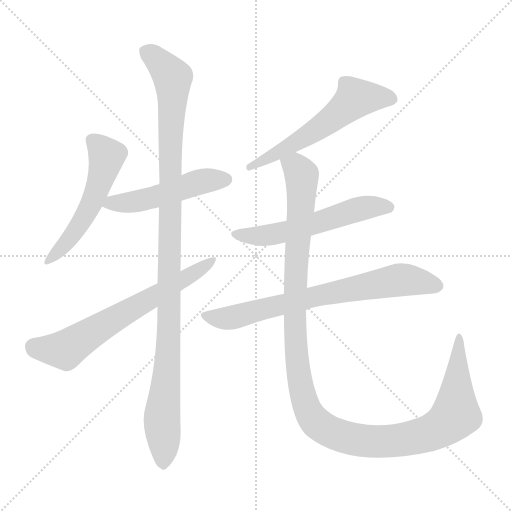
t = 0.00 s
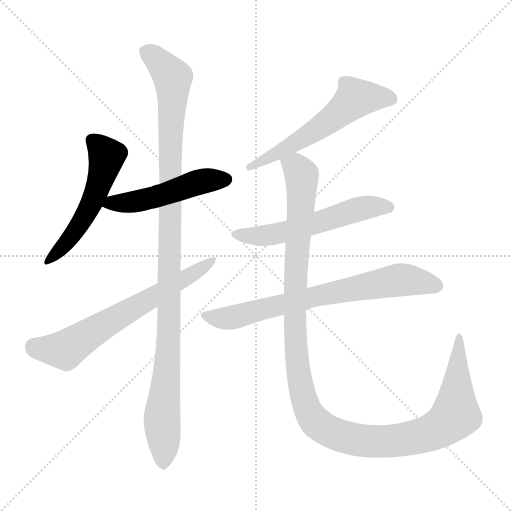
t = 1.37 s
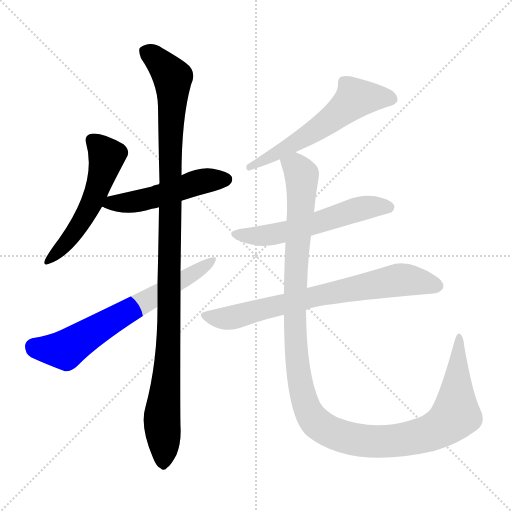
t = 2.74 s
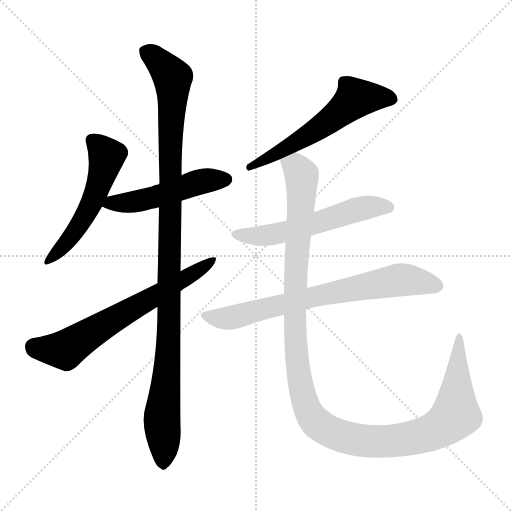
t = 4.11 s
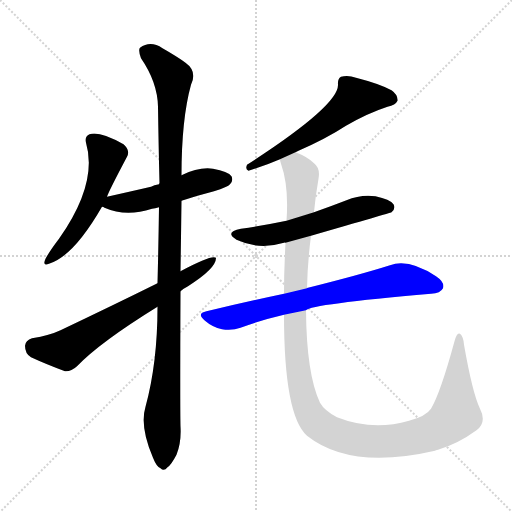
t = 5.48 s
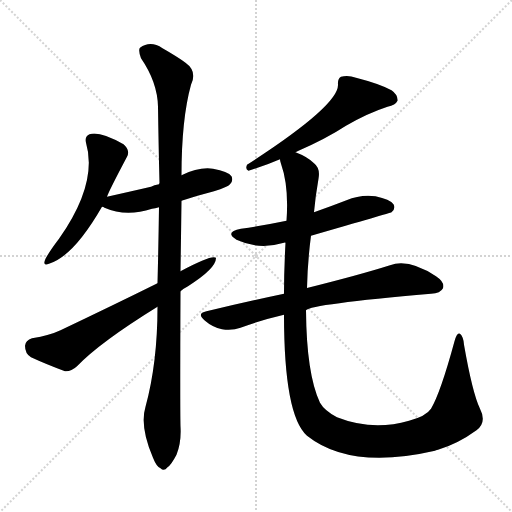
t = 6.85 s

The animated SVG that drew these frames (rendered in a browser with its animation timeline set to each time). Animation: 8 CSS @keyframes rules; one cycle of 6.84 s.

<svg version="1.1" viewBox="0 0 1024 1024" xmlns="http://www.w3.org/2000/svg">
  <g stroke="lightgray" stroke-dasharray="1,1" stroke-width="1" transform="scale(4, 4)">
    <line x1="0" y1="0" x2="256" y2="256"></line>
    <line x1="256" y1="0" x2="0" y2="256"></line>
    <line x1="128" y1="0" x2="128" y2="256"></line>
    <line x1="0" y1="128" x2="256" y2="128"></line>
  </g>
<g transform="scale(1, -1) translate(0, -900)">
   <style type="text/css">
    @keyframes keyframes0 {
      from {
       stroke: blue;
       stroke-dashoffset: 539;
       stroke-width: 128;
       }
       64% {
       animation-timing-function: step-end;
       stroke: blue;
       stroke-dashoffset: 0;
       stroke-width: 128;
       }
       to {
       stroke: black;
       stroke-width: 1024;
       }
       }
       #make-me-a-hanzi-animation-0 {
         animation: keyframes0 0.688639s both;
         animation-delay: 0.000000s;
         animation-timing-function: linear;
       }
    @keyframes keyframes1 {
      from {
       stroke: blue;
       stroke-dashoffset: 506;
       stroke-width: 128;
       }
       62% {
       animation-timing-function: step-end;
       stroke: blue;
       stroke-dashoffset: 0;
       stroke-width: 128;
       }
       to {
       stroke: black;
       stroke-width: 1024;
       }
       }
       #make-me-a-hanzi-animation-1 {
         animation: keyframes1 0.661784s both;
         animation-delay: 0.688639s;
         animation-timing-function: linear;
       }
    @keyframes keyframes2 {
      from {
       stroke: blue;
       stroke-dashoffset: 1100;
       stroke-width: 128;
       }
       78% {
       animation-timing-function: step-end;
       stroke: blue;
       stroke-dashoffset: 0;
       stroke-width: 128;
       }
       to {
       stroke: black;
       stroke-width: 1024;
       }
       }
       #make-me-a-hanzi-animation-2 {
         animation: keyframes2 1.145182s both;
         animation-delay: 1.350423s;
         animation-timing-function: linear;
       }
    @keyframes keyframes3 {
      from {
       stroke: blue;
       stroke-dashoffset: 667;
       stroke-width: 128;
       }
       68% {
       animation-timing-function: step-end;
       stroke: blue;
       stroke-dashoffset: 0;
       stroke-width: 128;
       }
       to {
       stroke: black;
       stroke-width: 1024;
       }
       }
       #make-me-a-hanzi-animation-3 {
         animation: keyframes3 0.792806s both;
         animation-delay: 2.495605s;
         animation-timing-function: linear;
       }
    @keyframes keyframes4 {
      from {
       stroke: blue;
       stroke-dashoffset: 583;
       stroke-width: 128;
       }
       65% {
       animation-timing-function: step-end;
       stroke: blue;
       stroke-dashoffset: 0;
       stroke-width: 128;
       }
       to {
       stroke: black;
       stroke-width: 1024;
       }
       }
       #make-me-a-hanzi-animation-4 {
         animation: keyframes4 0.724447s both;
         animation-delay: 3.288411s;
         animation-timing-function: linear;
       }
    @keyframes keyframes5 {
      from {
       stroke: blue;
       stroke-dashoffset: 569;
       stroke-width: 128;
       }
       65% {
       animation-timing-function: step-end;
       stroke: blue;
       stroke-dashoffset: 0;
       stroke-width: 128;
       }
       to {
       stroke: black;
       stroke-width: 1024;
       }
       }
       #make-me-a-hanzi-animation-5 {
         animation: keyframes5 0.713053s both;
         animation-delay: 4.012858s;
         animation-timing-function: linear;
       }
    @keyframes keyframes6 {
      from {
       stroke: blue;
       stroke-dashoffset: 729;
       stroke-width: 128;
       }
       70% {
       animation-timing-function: step-end;
       stroke: blue;
       stroke-dashoffset: 0;
       stroke-width: 128;
       }
       to {
       stroke: black;
       stroke-width: 1024;
       }
       }
       #make-me-a-hanzi-animation-6 {
         animation: keyframes6 0.843262s both;
         animation-delay: 4.725911s;
         animation-timing-function: linear;
       }
    @keyframes keyframes7 {
      from {
       stroke: blue;
       stroke-dashoffset: 1260;
       stroke-width: 128;
       }
       80% {
       animation-timing-function: step-end;
       stroke: blue;
       stroke-dashoffset: 0;
       stroke-width: 128;
       }
       to {
       stroke: black;
       stroke-width: 1024;
       }
       }
       #make-me-a-hanzi-animation-7 {
         animation: keyframes7 1.275391s both;
         animation-delay: 5.569173s;
         animation-timing-function: linear;
       }
</style>
<path d="M 214.0 506.5 Q 217.0 516.5 254.0 586.5 Q 261.0 599.5 247.0 611.5 Q 199.0 638.5 179.0 631.5 Q 169.0 627.5 172.0 614.5 Q 196.0 533.5 118.0 422.5 Q 99.0 397.5 91.0 382.5 Q 84.0 366.5 98.0 372.5 Q 147.0 387.5 204.0 486.5 L 214.0 506.5 Z" fill="lightgray"></path> 
<path d="M 363.0 498.5 Q 393.0 508.5 428.0 517.5 Q 456.0 526.5 460.0 531.5 Q 467.0 538.5 463.0 547.5 Q 456.0 557.5 426.0 562.5 Q 398.0 566.5 363.0 549.5 L 318.0 531.5 Q 308.0 530.5 302.0 526.5 Q 263.0 517.5 214.0 506.5 C 185.0 499.5 176.0 497.5 204.0 486.5 Q 207.0 486.5 209.0 484.5 Q 252.0 465.5 304.0 482.5 Q 310.0 483.5 318.0 485.5 L 363.0 498.5 Z" fill="lightgray"></path> 
<path d="M 361.0 357.5 Q 362.0 421.5 363.0 498.5 L 363.0 549.5 Q 363.0 661.5 382.0 730.5 Q 395.0 757.5 371.0 774.5 Q 355.0 786.5 325.0 803.5 Q 301.0 819.5 280.0 804.5 Q 276.0 800.5 282.0 783.5 Q 315.0 735.5 316.0 686.5 Q 317.0 614.5 319.0 533.5 Q 318.0 533.5 318.0 531.5 L 318.0 485.5 Q 317.0 412.5 315.0 333.5 L 315.0 286.5 Q 315.0 174.5 291.0 86.5 Q 279.0 47.5 306.0 -15.5 Q 313.0 -33.5 321.0 -36.5 Q 328.0 -43.5 335.0 -34.5 Q 342.0 -30.5 353.0 -9.5 Q 363.0 15.5 361.0 47.5 Q 360.0 83.5 361.0 317.5 L 361.0 357.5 Z" fill="lightgray"></path> 
<path d="M 361.0 317.5 Q 368.0 323.5 376.0 327.5 Q 433.0 363.5 432.0 384.5 Q 423.0 390.5 361.0 357.5 L 315.0 333.5 Q 224.0 288.5 121.0 239.5 Q 100.0 229.5 64.0 223.5 Q 51.0 219.5 50.0 208.5 Q 50.0 192.5 62.0 185.5 Q 90.0 172.5 130.0 157.5 Q 142.0 156.5 154.0 167.5 Q 200.0 215.5 315.0 286.5 L 361.0 317.5 Z" fill="lightgray"></path> 
<path d="M 591.0 595.5 Q 592.0 596.5 597.0 598.5 Q 652.0 622.5 692.0 648.5 Q 735.0 673.5 775.0 686.5 Q 791.0 689.5 795.0 698.5 Q 796.0 710.5 783.0 719.5 Q 759.0 732.5 712.0 744.5 Q 696.0 750.5 682.0 746.5 Q 675.0 742.5 676.0 730.5 Q 677.0 688.5 494.0 570.5 Q 490.0 560.5 497.0 558.5 Q 530.0 568.5 560.0 581.5 L 591.0 595.5 Z" fill="lightgray"></path> 
<path d="M 622.0 428.5 Q 781.0 474.5 783.0 475.5 Q 792.0 482.5 787.0 491.5 Q 780.0 501.5 751.0 507.5 Q 721.0 511.5 693.0 499.5 Q 662.0 487.5 628.0 475.5 L 573.0 458.5 Q 530.0 449.5 482.0 442.5 Q 448.0 435.5 473.0 420.5 Q 518.0 399.5 568.0 414.5 Q 569.0 415.5 571.0 414.5 L 622.0 428.5 Z" fill="lightgray"></path> 
<path d="M 612.0 279.5 Q 621.0 291.5 862.0 312.5 Q 881.0 313.5 886.0 323.5 Q 890.0 335.5 872.0 347.5 Q 817.0 383.5 780.0 369.5 Q 720.0 350.5 616.0 324.5 Q 613.0 324.5 614.0 323.5 L 568.0 312.5 Q 492.0 296.5 413.0 277.5 Q 392.0 273.5 410.0 258.5 Q 425.0 245.5 444.0 241.5 Q 465.0 238.5 481.0 244.5 Q 521.0 259.5 568.0 270.5 L 612.0 279.5 Z" fill="lightgray"></path> 
<path d="M 960.0 82.5 Q 945.0 113.5 928.0 210.5 Q 927.0 226.5 920.0 232.5 Q 914.0 236.5 909.0 217.5 Q 881.0 114.5 862.0 82.5 Q 852.0 67.5 818.0 58.5 Q 745.0 37.5 674.0 65.5 Q 649.0 78.5 640.0 94.5 Q 613.0 151.5 612.0 279.5 L 614.0 323.5 Q 615.0 374.5 622.0 428.5 L 628.0 475.5 Q 631.0 508.5 637.0 542.5 Q 641.0 563.5 628.0 573.5 Q 615.0 586.5 591.0 595.5 C 564.0 609.5 552.0 610.5 560.0 581.5 Q 560.0 577.5 562.0 572.5 Q 578.0 527.5 573.0 458.5 L 571.0 414.5 Q 568.0 359.5 568.0 312.5 L 568.0 270.5 Q 568.0 69.5 614.0 28.5 Q 701.0 -40.5 870.0 -1.5 Q 871.0 -0.5 876.0 0.5 Q 916.0 12.5 953.0 39.5 Q 974.0 55.5 960.0 82.5 Z" fill="lightgray"></path> 
      <clipPath id="make-me-a-hanzi-clip-0">
      <path d="M 214.0 506.5 Q 217.0 516.5 254.0 586.5 Q 261.0 599.5 247.0 611.5 Q 199.0 638.5 179.0 631.5 Q 169.0 627.5 172.0 614.5 Q 196.0 533.5 118.0 422.5 Q 99.0 397.5 91.0 382.5 Q 84.0 366.5 98.0 372.5 Q 147.0 387.5 204.0 486.5 L 214.0 506.5 Z" fill="lightgray"></path>
      </clipPath>
      <path clip-path="url(#make-me-a-hanzi-clip-0)" d="M 184.0 619.5 L 214.0 587.5 L 196.0 525.5 L 161.0 453.5 L 100.0 381.5 " fill="none" id="make-me-a-hanzi-animation-0" stroke-dasharray="411 822" stroke-linecap="round"></path>

      <clipPath id="make-me-a-hanzi-clip-1">
      <path d="M 363.0 498.5 Q 393.0 508.5 428.0 517.5 Q 456.0 526.5 460.0 531.5 Q 467.0 538.5 463.0 547.5 Q 456.0 557.5 426.0 562.5 Q 398.0 566.5 363.0 549.5 L 318.0 531.5 Q 308.0 530.5 302.0 526.5 Q 263.0 517.5 214.0 506.5 C 185.0 499.5 176.0 497.5 204.0 486.5 Q 207.0 486.5 209.0 484.5 Q 252.0 465.5 304.0 482.5 Q 310.0 483.5 318.0 485.5 L 363.0 498.5 Z" fill="lightgray"></path>
      </clipPath>
      <path clip-path="url(#make-me-a-hanzi-clip-1)" d="M 209.0 490.5 L 307.0 504.5 L 401.0 536.5 L 452.0 541.5 " fill="none" id="make-me-a-hanzi-animation-1" stroke-dasharray="378 756" stroke-linecap="round"></path>

      <clipPath id="make-me-a-hanzi-clip-2">
      <path d="M 361.0 357.5 Q 362.0 421.5 363.0 498.5 L 363.0 549.5 Q 363.0 661.5 382.0 730.5 Q 395.0 757.5 371.0 774.5 Q 355.0 786.5 325.0 803.5 Q 301.0 819.5 280.0 804.5 Q 276.0 800.5 282.0 783.5 Q 315.0 735.5 316.0 686.5 Q 317.0 614.5 319.0 533.5 Q 318.0 533.5 318.0 531.5 L 318.0 485.5 Q 317.0 412.5 315.0 333.5 L 315.0 286.5 Q 315.0 174.5 291.0 86.5 Q 279.0 47.5 306.0 -15.5 Q 313.0 -33.5 321.0 -36.5 Q 328.0 -43.5 335.0 -34.5 Q 342.0 -30.5 353.0 -9.5 Q 363.0 15.5 361.0 47.5 Q 360.0 83.5 361.0 317.5 L 361.0 357.5 Z" fill="lightgray"></path>
      </clipPath>
      <path clip-path="url(#make-me-a-hanzi-clip-2)" d="M 291.0 798.5 L 345.0 744.5 L 339.0 253.5 L 324.0 62.5 L 326.0 -22.5 " fill="none" id="make-me-a-hanzi-animation-2" stroke-dasharray="972 1944" stroke-linecap="round"></path>

      <clipPath id="make-me-a-hanzi-clip-3">
      <path d="M 361.0 317.5 Q 368.0 323.5 376.0 327.5 Q 433.0 363.5 432.0 384.5 Q 423.0 390.5 361.0 357.5 L 315.0 333.5 Q 224.0 288.5 121.0 239.5 Q 100.0 229.5 64.0 223.5 Q 51.0 219.5 50.0 208.5 Q 50.0 192.5 62.0 185.5 Q 90.0 172.5 130.0 157.5 Q 142.0 156.5 154.0 167.5 Q 200.0 215.5 315.0 286.5 L 361.0 317.5 Z" fill="lightgray"></path>
      </clipPath>
      <path clip-path="url(#make-me-a-hanzi-clip-3)" d="M 67.0 206.5 L 130.0 200.5 L 428.0 380.5 " fill="none" id="make-me-a-hanzi-animation-3" stroke-dasharray="539 1078" stroke-linecap="round"></path>

      <clipPath id="make-me-a-hanzi-clip-4">
      <path d="M 591.0 595.5 Q 592.0 596.5 597.0 598.5 Q 652.0 622.5 692.0 648.5 Q 735.0 673.5 775.0 686.5 Q 791.0 689.5 795.0 698.5 Q 796.0 710.5 783.0 719.5 Q 759.0 732.5 712.0 744.5 Q 696.0 750.5 682.0 746.5 Q 675.0 742.5 676.0 730.5 Q 677.0 688.5 494.0 570.5 Q 490.0 560.5 497.0 558.5 Q 530.0 568.5 560.0 581.5 L 591.0 595.5 Z" fill="lightgray"></path>
      </clipPath>
      <path clip-path="url(#make-me-a-hanzi-clip-4)" d="M 784.0 701.5 L 710.0 702.5 L 625.0 635.5 L 526.0 578.5 L 506.0 575.5 L 502.0 566.5 " fill="none" id="make-me-a-hanzi-animation-4" stroke-dasharray="455 910" stroke-linecap="round"></path>

      <clipPath id="make-me-a-hanzi-clip-5">
      <path d="M 622.0 428.5 Q 781.0 474.5 783.0 475.5 Q 792.0 482.5 787.0 491.5 Q 780.0 501.5 751.0 507.5 Q 721.0 511.5 693.0 499.5 Q 662.0 487.5 628.0 475.5 L 573.0 458.5 Q 530.0 449.5 482.0 442.5 Q 448.0 435.5 473.0 420.5 Q 518.0 399.5 568.0 414.5 Q 569.0 415.5 571.0 414.5 L 622.0 428.5 Z" fill="lightgray"></path>
      </clipPath>
      <path clip-path="url(#make-me-a-hanzi-clip-5)" d="M 475.0 432.5 L 500.0 427.5 L 555.0 432.5 L 708.0 479.5 L 755.0 487.5 L 779.0 484.5 " fill="none" id="make-me-a-hanzi-animation-5" stroke-dasharray="441 882" stroke-linecap="round"></path>

      <clipPath id="make-me-a-hanzi-clip-6">
      <path d="M 612.0 279.5 Q 621.0 291.5 862.0 312.5 Q 881.0 313.5 886.0 323.5 Q 890.0 335.5 872.0 347.5 Q 817.0 383.5 780.0 369.5 Q 720.0 350.5 616.0 324.5 Q 613.0 324.5 614.0 323.5 L 568.0 312.5 Q 492.0 296.5 413.0 277.5 Q 392.0 273.5 410.0 258.5 Q 425.0 245.5 444.0 241.5 Q 465.0 238.5 481.0 244.5 Q 521.0 259.5 568.0 270.5 L 612.0 279.5 Z" fill="lightgray"></path>
      </clipPath>
      <path clip-path="url(#make-me-a-hanzi-clip-6)" d="M 411.0 268.5 L 469.0 265.5 L 630.0 307.5 L 801.0 340.5 L 874.0 328.5 " fill="none" id="make-me-a-hanzi-animation-6" stroke-dasharray="601 1202" stroke-linecap="round"></path>

      <clipPath id="make-me-a-hanzi-clip-7">
      <path d="M 960.0 82.5 Q 945.0 113.5 928.0 210.5 Q 927.0 226.5 920.0 232.5 Q 914.0 236.5 909.0 217.5 Q 881.0 114.5 862.0 82.5 Q 852.0 67.5 818.0 58.5 Q 745.0 37.5 674.0 65.5 Q 649.0 78.5 640.0 94.5 Q 613.0 151.5 612.0 279.5 L 614.0 323.5 Q 615.0 374.5 622.0 428.5 L 628.0 475.5 Q 631.0 508.5 637.0 542.5 Q 641.0 563.5 628.0 573.5 Q 615.0 586.5 591.0 595.5 C 564.0 609.5 552.0 610.5 560.0 581.5 Q 560.0 577.5 562.0 572.5 Q 578.0 527.5 573.0 458.5 L 571.0 414.5 Q 568.0 359.5 568.0 312.5 L 568.0 270.5 Q 568.0 69.5 614.0 28.5 Q 701.0 -40.5 870.0 -1.5 Q 871.0 -0.5 876.0 0.5 Q 916.0 12.5 953.0 39.5 Q 974.0 55.5 960.0 82.5 Z" fill="lightgray"></path>
      </clipPath>
      <path clip-path="url(#make-me-a-hanzi-clip-7)" d="M 568.0 578.5 L 592.0 566.5 L 604.0 541.5 L 589.0 234.5 L 606.0 107.5 L 627.0 60.5 L 677.0 29.5 L 753.0 16.5 L 819.0 23.5 L 881.0 44.5 L 911.0 70.5 L 919.0 225.5 " fill="none" id="make-me-a-hanzi-animation-7" stroke-dasharray="1132 2264" stroke-linecap="round"></path>

</g>
</svg>
